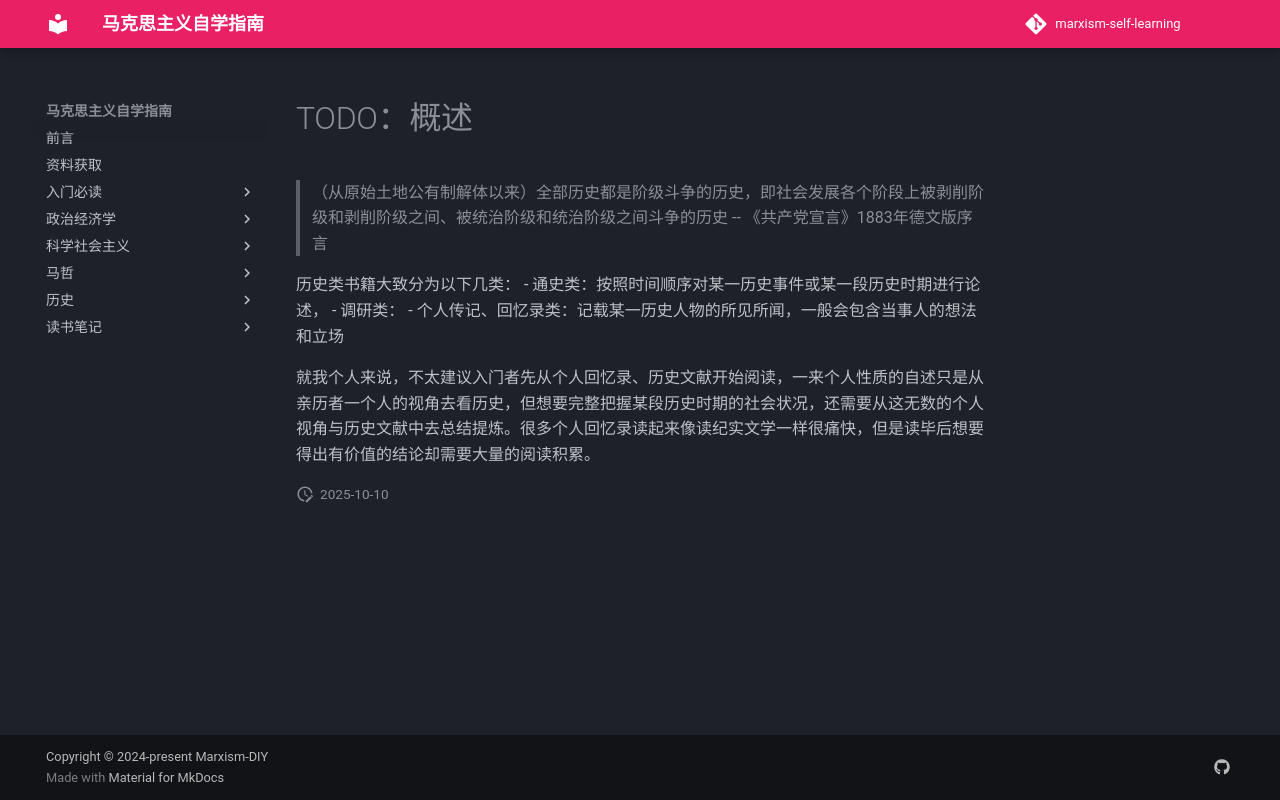

repository: MarxismDIY/marxism-DIY · page: 历史/TODO：概述/index.html · generator: mkdocs


> （从原始土地公有制解体以来）全部历史都是阶级斗争的历史，即社会发展各个阶段上被剥削阶级和剥削阶级之间、被统治阶级和统治阶级之间斗争的历史
> -- 《共产党宣言》1883年德文版序言

历史类书籍大致分为以下几类：
 - 通史类：按照时间顺序对某一历史事件或某一段历史时期进行论述，
 - 调研类：
 - 个人传记、回忆录类：记载某一历史人物的所见所闻，一般会包含当事人的想法和立场


就我个人来说，不太建议入门者先从个人回忆录、历史文献开始阅读，一来个人性质的自述只是从亲历者一个人的视角去看历史，但想要完整把握某段历史时期的社会状况，还需要从这无数的个人视角与历史文献中去总结提炼。很多个人回忆录读起来像读纪实文学一样很痛快，但是读毕后想要得出有价值的结论却需要大量的阅读积累。
